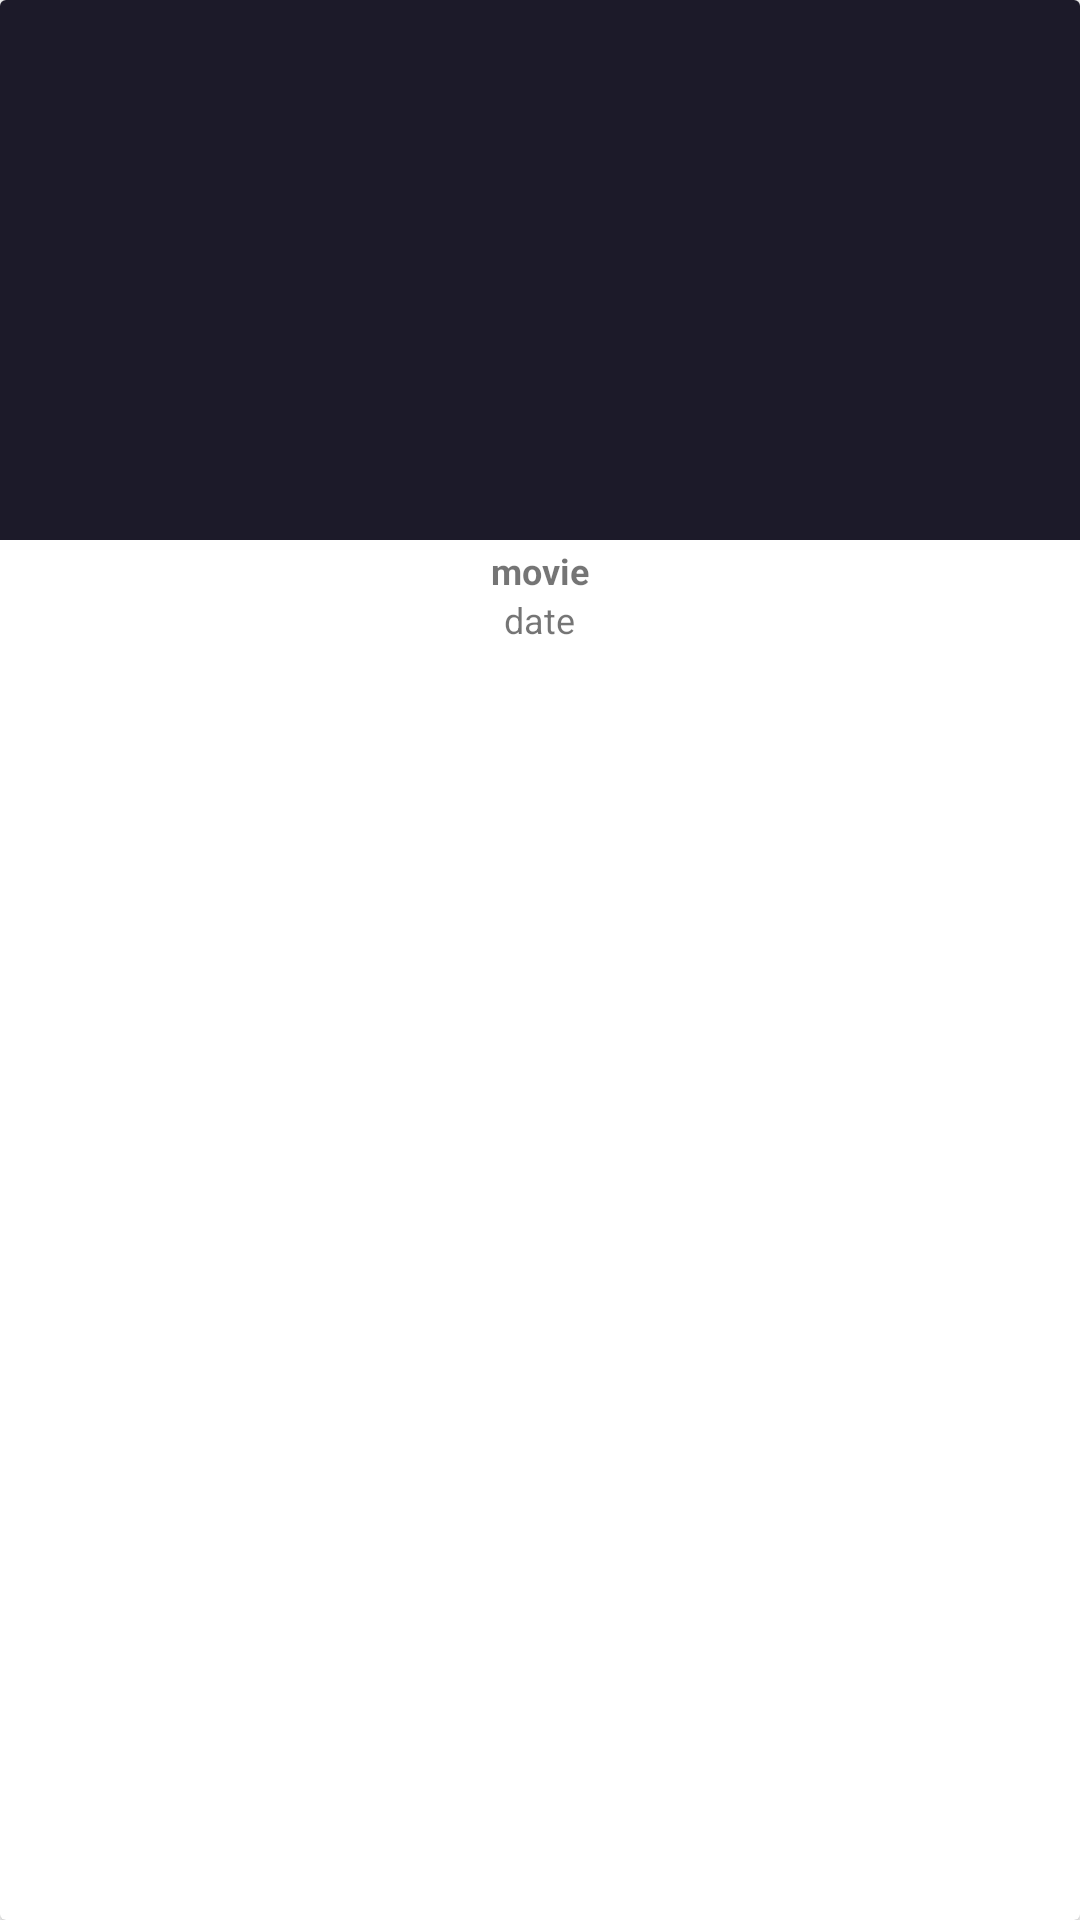

The Android layout XML behind this screen, and the referenced resources:
<!-- AndroidManifest.xml: application theme Theme.MovieToYou -->
<!-- res/layout/movie_list_item.xml -->
<?xml version="1.0" encoding="utf-8"?>
<androidx.cardview.widget.CardView xmlns:android="http://schemas.android.com/apk/res/android"
    android:id="@+id/card_view"
    android:layout_width="match_parent"
    android:layout_height="wrap_content"
    android:foreground="?selectableItemBackground"
    android:layout_marginStart="2dp"
    android:layout_marginEnd="3dp"
    android:focusable="true"
    android:clickable="true">

  <LinearLayout
      android:layout_width="match_parent"
      android:layout_height="wrap_content"
      android:orientation="vertical">

    <ImageView
        android:id="@+id/cv_iv_movie_poster"
        android:layout_width="match_parent"
        android:layout_height="180dp"
        android:scaleType="centerCrop"
        android:layout_gravity="center"
        android:src="@drawable/ic_launcher_background"/>

    <TextView
        android:id="@+id/cv_movie_title"
        android:layout_width="wrap_content"
        android:layout_height="wrap_content"
        android:layout_marginTop="2dp"
        android:layout_gravity="center"
        android:text="movie"
        android:textSize="12sp"
        android:maxLines="1"
        android:ellipsize="end"
        android:textStyle="bold"/>

    <TextView
        android:id="@+id/cv_movie_release_date"
        android:layout_width="wrap_content"
        android:layout_height="wrap_content"
        android:layout_marginBottom="4dp"
        android:layout_gravity="center"
        android:text="date"
        android:textSize="12sp"
        android:maxLength="4"/>

  </LinearLayout>

</androidx.cardview.widget.CardView>
<!-- resources referenced by this layout -->
<resources>
  <!-- drawable ic_launcher_background (drawable) -->
  <?xml version="1.0" encoding="utf-8"?>
  <vector xmlns:android="http://schemas.android.com/apk/res/android"
      android:height="108dp"
      android:width="108dp"
      android:viewportHeight="108"
      android:viewportWidth="108">
    <path
        android:fillColor="#1C1A29"
        android:pathData="M0,0h108v108h-108z"/>
  </vector>
  <style name="Theme.MovieToYou" parent="Theme.MaterialComponents.DayNight.DarkActionBar">
      
      <item name="colorPrimary">@color/purple_500</item>
      <item name="colorPrimaryVariant">@color/purple_700</item>
      <item name="colorOnPrimary">@color/white</item>
      
      <item name="colorSecondary">@color/teal_200</item>
      <item name="colorSecondaryVariant">@color/teal_700</item>
      <item name="colorOnSecondary">@color/black</item>
      
      <item name="android:statusBarColor" tools:targetApi="l">?attr/colorPrimaryVariant</item>
      
    </style>
  <color name="white">#FFFFFFFF</color>
  <color name="black">#FF000000</color>
  <!-- not gathered from this repository: default colours our renderer supplied (Android Studio template values) -->
  <color name="purple_500">#FF6200EE</color>
  <color name="purple_700">#FF3700B3</color>
  <color name="teal_200">#FF03DAC5</color>
  <color name="teal_700">#FF018786</color>
</resources>
